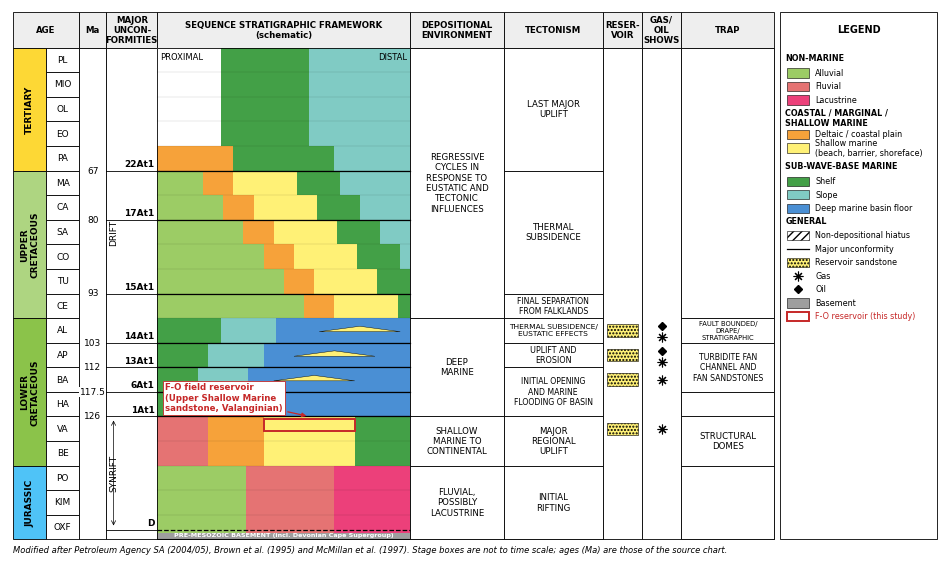

Write the Python code that produced this figure.
"""Chronostratigraphic chart of the Bredasdorp Basin, redrawn and simplified
(modified after Petroleum Agency SA, 2004/05; Brown et al., 1995; McMillan et al., 1997)."""
import matplotlib.pyplot as plt
from matplotlib.patches import Rectangle, Polygon
import numpy as np

plt.rcParams.update({"font.family": "DejaVu Sans", "font.size": 7.5})

# stages, youngest at top; row index 0 = top
stages = ["PL", "MIO", "OL", "EO", "PA", "MA", "CA", "SA", "CO", "TU", "CE", "AL", "AP",
          "BA", "HA", "VA", "BE", "PO", "KIM", "OXF"]
N = len(stages)
row = {s: i for i, s in enumerate(stages)}
def y(s, frac=0.0):            # top of stage s = y(s); frac 1 = base
    return N - row[s] - frac

# unconformities: name, stage whose BASE it sits at, age (Ma, as in source chart)
unconf = [("22At1", "PA", 67), ("17At1", "CA", 80), ("15At1", "TU", 93), ("14At1", "AL", 103),
          ("13At1", "AP", 112), ("6At1", "BA", 117.5), ("1At1", "HA", 126), ("D", "OXF", None)]

# column x-positions (left edge, width)
cols = {"era": (0, 0.55), "stage": (0.55, 0.55), "ma": (1.10, 0.45), "unc": (1.55, 0.85),
        "seq": (2.40, 4.2), "env": (6.60, 1.55), "tect": (8.15, 1.65), "res": (9.80, 0.65),
        "shows": (10.45, 0.65), "trap": (11.10, 1.55)}
TOP = N

C = dict(alluvial="#9ccc65", fluvial="#e57373", lacustrine="#ec407a", lagoon="#8e7cc3",
         deltaic="#f6a23a", shallow="#fff176", shelf="#43a047", slope="#80cbc4",
         basin="#4a8fd4", hiatus="#ffffff", basement="#9e9e9e")

fig, ax = plt.subplots(figsize=(12.0, 7.2), dpi=200)
ax.set_xlim(-0.05, 15.4); ax.set_ylim(-1.0, TOP + 1.55); ax.axis("off")

def box(x0, w, y0, y1, fc="white", ec="k", lw=0.6, **kw):
    ax.add_patch(Rectangle((x0, y0), w, y1 - y0, fc=fc, ec=ec, lw=lw, **kw))

# ---- headers
hdr = {"era": "AGE", "stage": "", "ma": "Ma", "unc": "MAJOR\nUNCON-\nFORMITIES",
       "seq": "SEQUENCE STRATIGRAPHIC FRAMEWORK\n(schematic)", "env": "DEPOSITIONAL\nENVIRONMENT",
       "tect": "TECTONISM", "res": "RESER-\nVOIR", "shows": "GAS/\nOIL\nSHOWS", "trap": "TRAP"}
for k, (x0, w) in cols.items():
    if k == "stage":
        continue
    ww = w + (cols["stage"][1] if k == "era" else 0)
    box(x0, ww, TOP, TOP + 1.45, fc="#eeeeee")
    ax.text(x0 + ww / 2, TOP + 0.72, hdr[k], ha="center", va="center", fontsize=6.2, fontweight="bold")
ax.text(cols["seq"][0] + 0.05, TOP - 0.18, "PROXIMAL", fontsize=6, va="top")
ax.text(cols["seq"][0] + cols["seq"][1] - 0.05, TOP - 0.18, "DISTAL", fontsize=6, va="top", ha="right")

# ---- era/period column
periods = [("TERTIARY", "PL", "PA", "#fdd835"), ("UPPER\nCRETACEOUS", "MA", "CE", "#aed581"),
           ("LOWER\nCRETACEOUS", "AL", "BE", "#8bc34a"), ("JURASSIC", "PO", "OXF", "#4fc3f7")]
x0, w = cols["era"]
for name, a, b, fc in periods:
    box(x0, w, y(b, 1), y(a), fc=fc)
    ax.text(x0 + w / 2, (y(b, 1) + y(a)) / 2, name, rotation=90, ha="center", va="center",
            fontsize=6.5, fontweight="bold")
x0, w = cols["stage"]
for s in stages:
    box(x0, w, y(s, 1), y(s), fc="white")
    ax.text(x0 + w / 2, y(s, 0.5), s, ha="center", va="center", fontsize=6.5)

# ---- Ma and unconformities
xm, wm = cols["ma"]; xu, wu = cols["unc"]
box(xm, wm, 0, TOP); box(xu, wu, 0, TOP)
for name, s, age in unconf:
    yy = y(s, 1) if name != "D" else y("OXF", 0.6)
    ax.plot([xu, xu + wu], [yy, yy], color="k", lw=0.6)
    ax.text(xu + wu - 0.05, yy + 0.08, name, ha="right", va="bottom", fontsize=6.5, fontweight="bold")
    if age:
        ax.text(xm + wm / 2, yy, f"{age:g}", ha="center", va="center", fontsize=6.5,
                bbox=dict(fc="white", ec="none", pad=0.3))
ax.text(xu + 0.12, (y("OXF", 0.6) + y("HA", 1)) / 2, "SYNRIFT", rotation=90, ha="center",
        va="center", fontsize=6.5)
ax.annotate("", xy=(xu + 0.12, y("HA", 1) - 0.05), xytext=(xu + 0.12, y("OXF", 0.6) + 0.05),
            arrowprops=dict(arrowstyle="<->", lw=0.5))
ax.text(xu + 0.12, (y("HA", 1) + TOP) / 2, "DRIFT", rotation=90, ha="center", va="center", fontsize=6.5)

# ---- sequence stratigraphic framework (schematic facies belts, proximal -> distal)
xs, ws = cols["seq"]
box(xs, ws, 0, TOP)
def belts(s0, s1, fracs, fcs, f0=0.0, f1=1.0):
    """fill stages s0 (top) .. s1 (bottom) with vertical facies belts; fracs = belt edges 0..1"""
    yt, yb = y(s0, f0), y(s1, f1)
    for i, fc in enumerate(fcs):
        xa, xb = xs + ws * fracs[i], xs + ws * fracs[i + 1]
        ax.add_patch(Rectangle((xa, yb), xb - xa, yt - yb, fc=fc, ec="none"))

# pre-Mesozoic basement and Devonian Cape Supergroup
ax.add_patch(Rectangle((xs, y("OXF", 1)), ws, 0.35, fc=C["basement"], ec="none"))
ax.text(xs + ws / 2, y("OXF", 1) + 0.17, "PRE-MESOZOIC BASEMENT (incl. Devonian Cape Supergroup)", ha="center", va="center",
        fontsize=4.6, color="white", fontweight="bold")
# synrift: fluvial / lacustrine half-graben fill (Oxfordian-Portlandian)
belts("PO", "OXF", [0, 0.35, 0.7, 1.0], [C["alluvial"], C["fluvial"], C["lacustrine"]], f1=0.75)
# Berriasian-Valanginian: shallow marine to continental (USM sand sheet below 1At1)
belts("VA", "BE", [0, 0.2, 0.42, 0.78, 1.0], [C["fluvial"], C["deltaic"], C["shallow"], C["shelf"]])
# Hauterivian-Albian: deep marine; slope wedge and basin-floor fans
for s, fr in [("HA", [0, 0.18, 0.40, 1.0]), ("BA", [0, 0.16, 0.36, 1.0]), ("AP", [0, 0.2, 0.42, 1.0]),
              ("AL", [0, 0.25, 0.47, 1.0])]:
    belts(s, s, fr, [C["shelf"], C["slope"], C["basin"]])
# turbidite fan lobes (deep marine sandstones)
for s, xc in [("BA", 0.62), ("AP", 0.70), ("AL", 0.80)]:
    yc = y(s, 0.55)
    ax.add_patch(Polygon([[xs + ws * (xc - 0.16), yc], [xs + ws * xc, yc + 0.22],
                          [xs + ws * (xc + 0.16), yc]], fc=C["shallow"], ec="k", lw=0.3))
# Upper Cretaceous: regressive cycles, prograding shelf and coastal plain
ucs = ["CE", "TU", "CO", "SA", "CA", "MA"]
for i, s in enumerate(ucs[::-1]):           # older at bottom: progradation toward distal
    shift = 0.08 * i
    belts(s, s, [0, 0.18 + shift, 0.30 + shift, 0.55 + shift, 0.72 + shift, 1.0],
          [C["alluvial"], C["deltaic"], C["shallow"], C["shelf"], C["slope"]])
# Tertiary: thin shelf succession with non-depositional hiatus
belts("PA", "PA", [0, 0.3, 0.7, 1.0], [C["deltaic"], C["shelf"], C["slope"]])
belts("PL", "EO", [0, 0.25, 0.6, 1.0], [C["hiatus"], C["shelf"], C["slope"]])
ax.add_patch(Rectangle((xs, y("EO", 1)), ws * 0.25, y("PL") - y("EO", 1), fc="white", ec="none",
                       hatch="////", lw=0))
for name, s, age in unconf:
    if name == "D":
        continue
    ax.plot([xs, xs + ws], [y(s, 1)] * 2, color="k", lw=0.9)
ax.plot([xs, xs + ws], [y("OXF", 0.6)] * 2, color="k", lw=0.9, ls="--")
for s in stages:
    ax.plot([xs, xs + ws], [y(s, 1)] * 2, color="k", lw=0.15, alpha=0.4)
box(xs, ws, 0, TOP, fc="none")

# F-O reservoir marker (USM sandstone, Valanginian, immediately below 1At1)
yF = y("VA", 0.35)
ax.add_patch(Rectangle((xs + ws * 0.42, y("VA", 0.6)), ws * 0.36, 0.5, fc="none", ec="#c62828", lw=1.4))
ax.annotate("F-O field reservoir\n(Upper Shallow Marine\nsandstone, Valanginian)",
            xy=(xs + ws * 0.60, y("VA") ), xytext=(xs + ws * 0.03, y("HA", 0.85)),
            fontsize=6.2, color="#c62828", fontweight="bold", ha="left", va="bottom",
            bbox=dict(fc="white", ec="#c62828", lw=0.6, pad=1.5),
            arrowprops=dict(arrowstyle="-|>", color="#c62828", lw=0.9))

# ---- depositional environment, tectonism, trap (text boxes spanning stages)
def span_text(col, s0, s1, text, f0=0.0, f1=1.0, fs=6.2):
    x0, w = cols[col]
    yt, yb = y(s0, f0), y(s1, f1)
    box(x0, w, yb, yt, fc="white")
    ax.text(x0 + w / 2, (yt + yb) / 2, text, ha="center", va="center", fontsize=fs, wrap=True)

for col in ["env", "tect", "res", "shows", "trap"]:
    box(cols[col][0], cols[col][1], 0, TOP)
span_text("env", "PL", "CE", "REGRESSIVE\nCYCLES IN\nRESPONSE TO\nEUSTATIC AND\nTECTONIC\nINFLUENCES")
span_text("env", "AL", "HA", "DEEP\nMARINE")
span_text("env", "VA", "BE", "SHALLOW\nMARINE TO\nCONTINENTAL")
span_text("env", "PO", "OXF", "FLUVIAL,\nPOSSIBLY\nLACUSTRINE")
span_text("tect", "PL", "PA", "LAST MAJOR\nUPLIFT")
span_text("tect", "MA", "TU", "THERMAL\nSUBSIDENCE")
span_text("tect", "CE", "CE", "FINAL SEPARATION\nFROM FALKLANDS", fs=5.6)
span_text("tect", "AL", "AL", "THERMAL SUBSIDENCE/\nEUSTATIC EFFECTS", fs=5.4)
span_text("tect", "AP", "AP", "UPLIFT AND\nEROSION", fs=5.8)
span_text("tect", "BA", "HA", "INITIAL OPENING\nAND MARINE\nFLOODING OF BASIN", fs=5.6)
span_text("tect", "VA", "BE", "MAJOR\nREGIONAL\nUPLIFT")
span_text("tect", "PO", "OXF", "INITIAL\nRIFTING")
span_text("trap", "PL", "CE", "")
span_text("trap", "AL", "AL", "FAULT BOUNDED/\nDRAPE/\nSTRATIGRAPHIC", fs=4.9)
span_text("trap", "AP", "BA", "TURBIDITE FAN\nCHANNEL AND\nFAN SANDSTONES", fs=5.6)
span_text("trap", "HA", "HA", "")
span_text("trap", "VA", "BE", "STRUCTURAL\nDOMES")
span_text("trap", "PO", "OXF", "")

# reservoir intervals and shows
xr, wr = cols["res"]; xsh, wsh = cols["shows"]
for s in ["AL", "AP", "BA", "VA"]:
    ax.add_patch(Rectangle((xr + 0.06, y(s, 0.75)), wr - 0.12, 0.5, fc=C["shallow"], ec="k", lw=0.4,
                           hatch="....."))
def gas(xc, yc):
    ax.plot(xc, yc, marker=(8, 2, 0), ms=7, color="k", mew=0.8)
def oil(xc, yc):
    ax.plot(xc, yc, marker="D", ms=4.2, color="k")
oil(xsh + wsh / 2, y("AL", 0.3)); gas(xsh + wsh / 2, y("AL", 0.75))
oil(xsh + wsh / 2, y("AP", 0.35)); gas(xsh + wsh / 2, y("AP", 0.8))
gas(xsh + wsh / 2, y("BA", 0.5))
gas(xsh + wsh / 2, y("VA", 0.5))

# ---- legend
lx, lw_ = 12.75, 2.6
ax.add_patch(Rectangle((lx, 0), lw_, TOP + 1.45, fc="white", ec="k", lw=0.6))
ax.text(lx + lw_ / 2, TOP + 0.72, "LEGEND", ha="center", va="center", fontweight="bold", fontsize=7)
items = [("NON-MARINE", None), ("Alluvial", C["alluvial"]), ("Fluvial", C["fluvial"]),
         ("Lacustrine", C["lacustrine"]), ("COASTAL / MARGINAL /\nSHALLOW MARINE", None),
         ("Deltaic / coastal plain", C["deltaic"]), ("Shallow marine\n(beach, barrier, shoreface)", C["shallow"]),
         ("SUB-WAVE-BASE MARINE", None), ("Shelf", C["shelf"]), ("Slope", C["slope"]),
         ("Deep marine basin floor", C["basin"]), ("GENERAL", None)]
yy = TOP - 0.25
for lab, fc in items:
    if fc is None:
        ax.text(lx + 0.08, yy, lab, fontsize=5.8, fontweight="bold", va="top")
        yy -= 0.55 if "\n" not in lab else 0.85
    else:
        ax.add_patch(Rectangle((lx + 0.1, yy - 0.42), 0.38, 0.38, fc=fc, ec="k", lw=0.4))
        ax.text(lx + 0.58, yy - 0.23, lab, fontsize=5.8, va="center")
        yy -= 0.55 if "\n" not in lab else 0.8
ax.add_patch(Rectangle((lx + 0.1, yy - 0.42), 0.38, 0.38, fc="white", ec="k", lw=0.4, hatch="////"))
ax.text(lx + 0.58, yy - 0.23, "Non-depositional hiatus", fontsize=5.8, va="center"); yy -= 0.55
ax.plot([lx + 0.1, lx + 0.48], [yy - 0.23] * 2, color="k", lw=0.9)
ax.text(lx + 0.58, yy - 0.23, "Major unconformity", fontsize=5.8, va="center"); yy -= 0.55
ax.add_patch(Rectangle((lx + 0.1, yy - 0.42), 0.38, 0.38, fc=C["shallow"], ec="k", lw=0.4, hatch="....."))
ax.text(lx + 0.58, yy - 0.23, "Reservoir sandstone", fontsize=5.8, va="center"); yy -= 0.55
gas(lx + 0.29, yy - 0.23); ax.text(lx + 0.58, yy - 0.23, "Gas", fontsize=5.8, va="center"); yy -= 0.55
oil(lx + 0.29, yy - 0.23); ax.text(lx + 0.58, yy - 0.23, "Oil", fontsize=5.8, va="center"); yy -= 0.55
ax.add_patch(Rectangle((lx + 0.1, yy - 0.42), 0.38, 0.38, fc=C["basement"], ec="k", lw=0.4))
ax.text(lx + 0.58, yy - 0.23, "Basement", fontsize=5.8, va="center"); yy -= 0.55
ax.add_patch(Rectangle((lx + 0.1, yy - 0.42), 0.38, 0.38, fc="none", ec="#c62828", lw=1.4))
ax.text(lx + 0.58, yy - 0.23, "F-O reservoir (this study)", fontsize=5.8, va="center", color="#c62828")

ax.text(0, -0.55, "Modified after Petroleum Agency SA (2004/05), Brown et al. (1995) and McMillan et al. (1997). "
        "Stage boxes are not to time scale; ages (Ma) are those of the source chart.", fontsize=6, style="italic")
fig.savefig("P1_Fig2_chronostratigraphy.png",
            bbox_inches="tight", dpi=300)
fig.savefig("P1_Fig2_chronostratigraphy.pdf",
            bbox_inches="tight")
print("ok")
